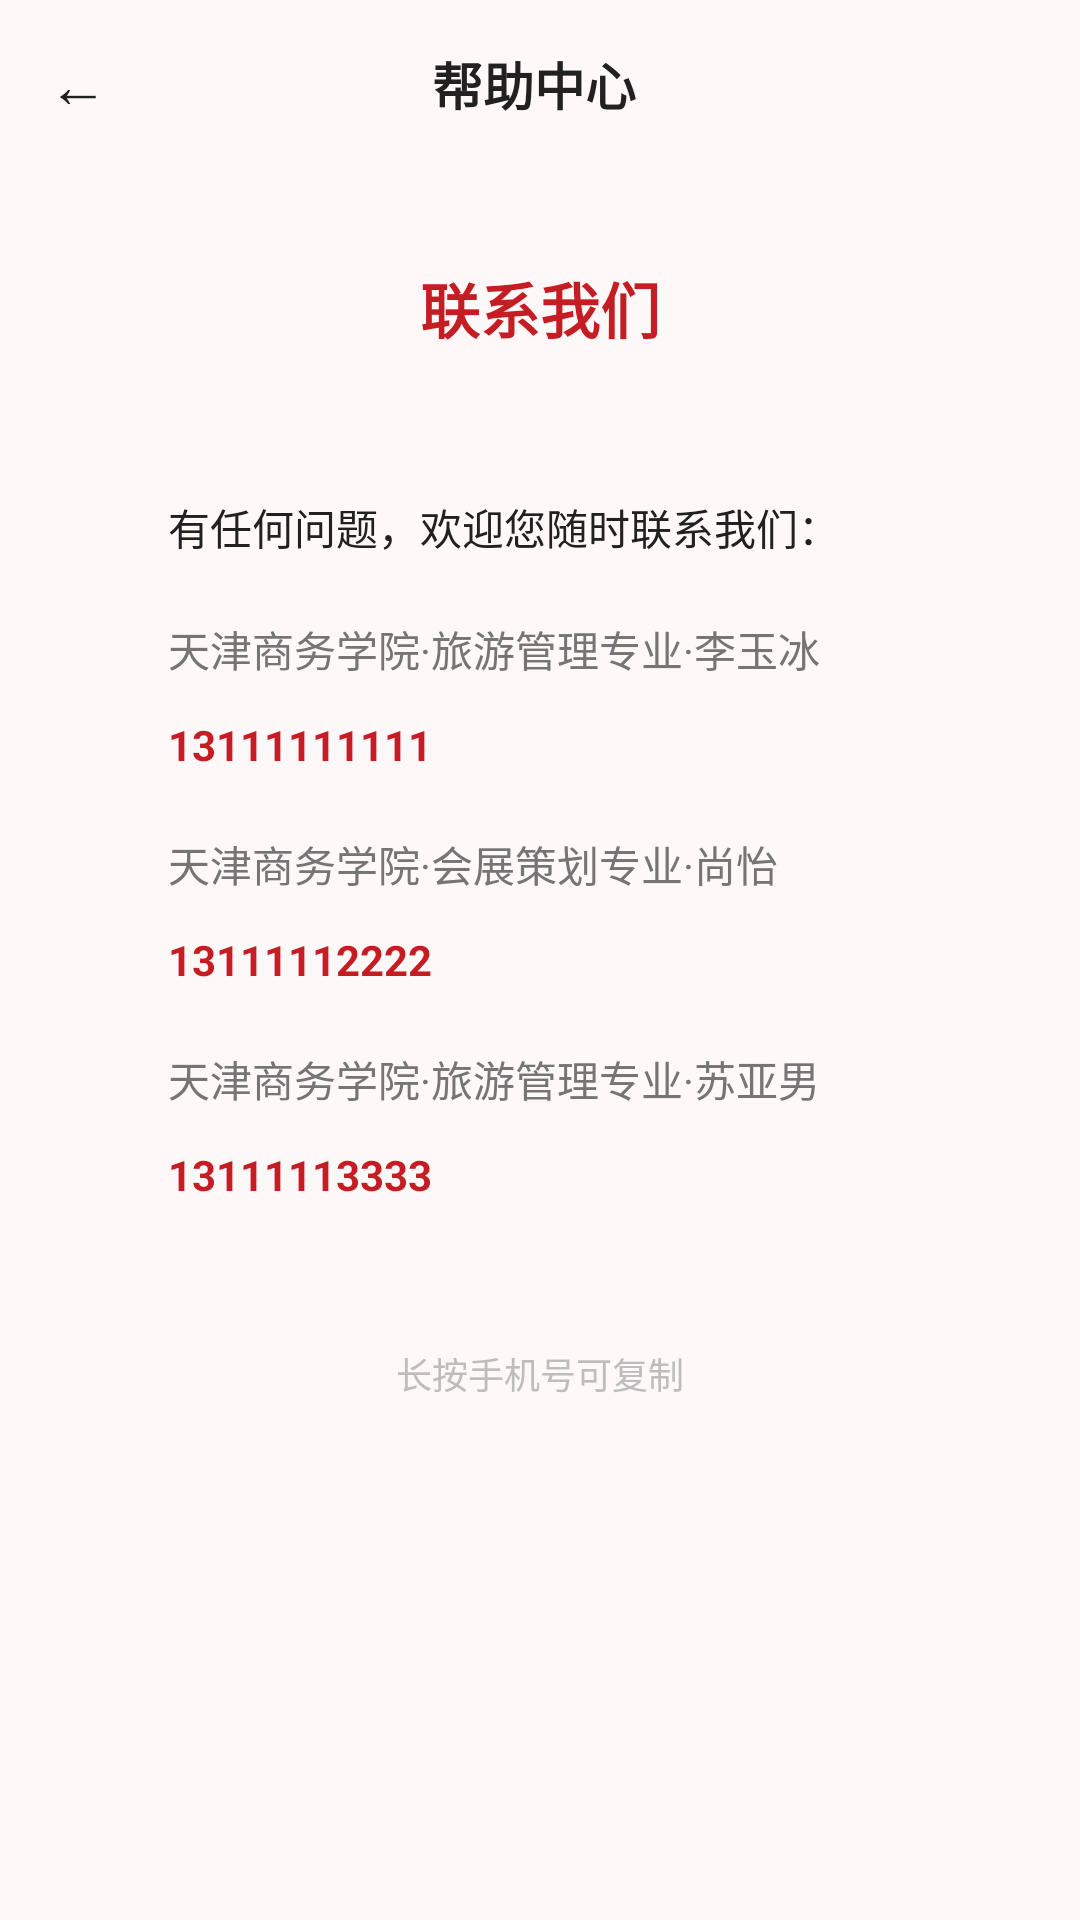

Android layout source for this screen:
<!-- AndroidManifest.xml: application theme Theme.ZhiHuiYanXue -->
<!-- res/layout/activity_help_center.xml -->
<?xml version="1.0" encoding="utf-8"?>
<LinearLayout xmlns:android="http://schemas.android.com/apk/res/android"
    android:layout_width="match_parent"
    android:layout_height="match_parent"
    android:orientation="vertical"
    android:background="@color/background">

    
    <LinearLayout
        android:layout_width="match_parent"
        android:layout_height="56dp"
        android:gravity="center_vertical"
        android:orientation="horizontal"
        android:paddingStart="16dp"
        android:paddingEnd="16dp">

        <TextView
            android:id="@+id/txt_back_help"
            android:layout_width="wrap_content"
            android:layout_height="wrap_content"
            android:text="←"
            android:textColor="@color/text_primary"
            android:textSize="20sp"
            android:paddingEnd="16dp" />

        <TextView
            android:layout_width="0dp"
            android:layout_height="wrap_content"
            android:layout_weight="1"
            android:gravity="center"
            android:text="帮助中心"
            android:textColor="@color/text_primary"
            android:textSize="17sp"
            android:textStyle="bold" />

        <View
            android:layout_width="40dp"
            android:layout_height="0dp" />
    </LinearLayout>

    
    <ScrollView
        android:layout_width="match_parent"
        android:layout_height="0dp"
        android:layout_weight="1"
        android:fillViewport="true">

        <LinearLayout
            android:layout_width="match_parent"
            android:layout_height="wrap_content"
            android:orientation="vertical"
            android:padding="32dp"
            android:gravity="center_horizontal">

            
            <TextView
                android:layout_width="wrap_content"
                android:layout_height="wrap_content"
                android:text="联系我们"
                android:textColor="@color/primary_red"
                android:textSize="20sp"
                android:textStyle="bold"
                android:paddingBottom="24dp" />

            
            <LinearLayout
                android:layout_width="match_parent"
                android:layout_height="wrap_content"
                android:orientation="vertical"
                android:background="@drawable/bg_card_white"
                android:padding="24dp">

                <TextView
                    android:layout_width="wrap_content"
                    android:layout_height="wrap_content"
                    android:text="有任何问题，欢迎您随时联系我们："
                    android:textColor="@color/text_primary"
                    android:textSize="14sp"
                    android:lineSpacingExtra="6dp"
                    android:paddingBottom="20dp" />

                
                <LinearLayout
                    android:layout_width="match_parent"
                    android:layout_height="wrap_content"
                    android:orientation="horizontal"
                    android:paddingBottom="12dp">

                    <TextView
                        android:layout_width="wrap_content"
                        android:layout_height="wrap_content"
                        android:text="天津商务学院·旅游管理专业·李玉冰"
                        android:textColor="@color/text_secondary"
                        android:textSize="14sp" />
                </LinearLayout>

                <TextView
                    android:id="@+id/txt_phone1"
                    android:layout_width="wrap_content"
                    android:layout_height="wrap_content"
                    android:text="13111111111"
                    android:textColor="@color/primary_red"
                    android:textSize="14sp"
                    android:textStyle="bold"
                    android:paddingBottom="20dp" />

                
                <LinearLayout
                    android:layout_width="match_parent"
                    android:layout_height="wrap_content"
                    android:orientation="horizontal"
                    android:paddingBottom="12dp">

                    <TextView
                        android:layout_width="wrap_content"
                        android:layout_height="wrap_content"
                        android:text="天津商务学院·会展策划专业·尚怡"
                        android:textColor="@color/text_secondary"
                        android:textSize="14sp" />
                </LinearLayout>

                <TextView
                    android:id="@+id/txt_phone2"
                    android:layout_width="wrap_content"
                    android:layout_height="wrap_content"
                    android:text="13111112222"
                    android:textColor="@color/primary_red"
                    android:textSize="14sp"
                    android:textStyle="bold"
                    android:paddingBottom="20dp" />

                
                <LinearLayout
                    android:layout_width="match_parent"
                    android:layout_height="wrap_content"
                    android:orientation="horizontal"
                    android:paddingBottom="12dp">

                    <TextView
                        android:layout_width="wrap_content"
                        android:layout_height="wrap_content"
                        android:text="天津商务学院·旅游管理专业·苏亚男"
                        android:textColor="@color/text_secondary"
                        android:textSize="14sp" />
                </LinearLayout>

                <TextView
                    android:id="@+id/txt_phone3"
                    android:layout_width="wrap_content"
                    android:layout_height="wrap_content"
                    android:text="13111113333"
                    android:textColor="@color/primary_red"
                    android:textSize="14sp"
                    android:textStyle="bold" />

            </LinearLayout>

            
            <TextView
                android:layout_width="wrap_content"
                android:layout_height="wrap_content"
                android:text="长按手机号可复制"
                android:textColor="@color/text_hint"
                android:textSize="12sp"
                android:paddingTop="24dp" />

        </LinearLayout>
    </ScrollView>

</LinearLayout>
<!-- resources referenced by this layout -->
<resources>
  <color name="background">#FFFFF8F8</color>
  <color name="primary_red">#C41E24</color>
  <color name="text_hint">#FFBDBDBD</color>
  <color name="text_primary">#FF212121</color>
  <color name="text_secondary">#FF757575</color>
  <style name="Theme.ZhiHuiYanXue" parent="Theme.MaterialComponents.DayNight.NoActionBar">
          
          <item name="colorPrimary">@color/primary_red</item>
          <item name="colorPrimaryDark">@color/primary_red_dark</item>
          <item name="colorAccent">@color/accent_gold</item>
          
          
          <item name="android:statusBarColor">@color/primary_red</item>
          <item name="android:windowLightStatusBar">false</item>
          
          
          <item name="android:windowBackground">@color/background</item>
          
          
          <item name="android:textColorPrimary">@color/text_primary</item>
          <item name="android:textColorSecondary">@color/text_secondary</item>
      </style>
  <color name="primary_red_dark">#8B0000</color>
  <color name="accent_gold">#FFD700</color>
</resources>
